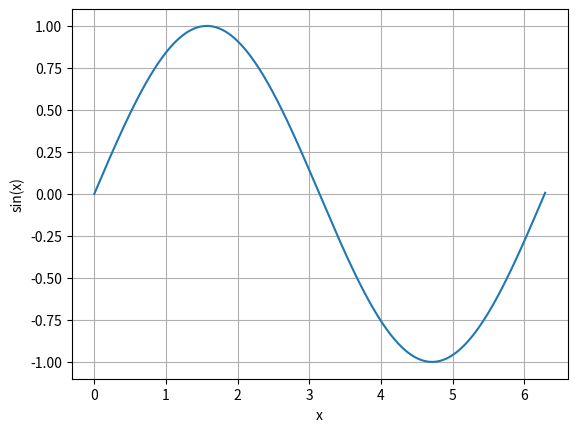

The matplotlib source for this figure:
#!/usr/bin/env python3
import math
import matplotlib.pyplot as plt
import time

x = [i / 100 for i in range(0, 630)]
y = [math.sin(i / 100) for i in range(0, 630)]
plt.plot(x, y)
plt.grid(True)
plt.xlabel('x')
plt.ylabel('sin(x)')
print('Close the plot to finish')
plt.show()

i = 0
t_start = time.perf_counter()
t_stop = time.perf_counter() + 5
print(f'The start time was {t_start:.0f} seconds')
while time.perf_counter() < t_stop:
	i = i + 1
print(f'The number of iterations per second was {i / 5 :.2f}')

